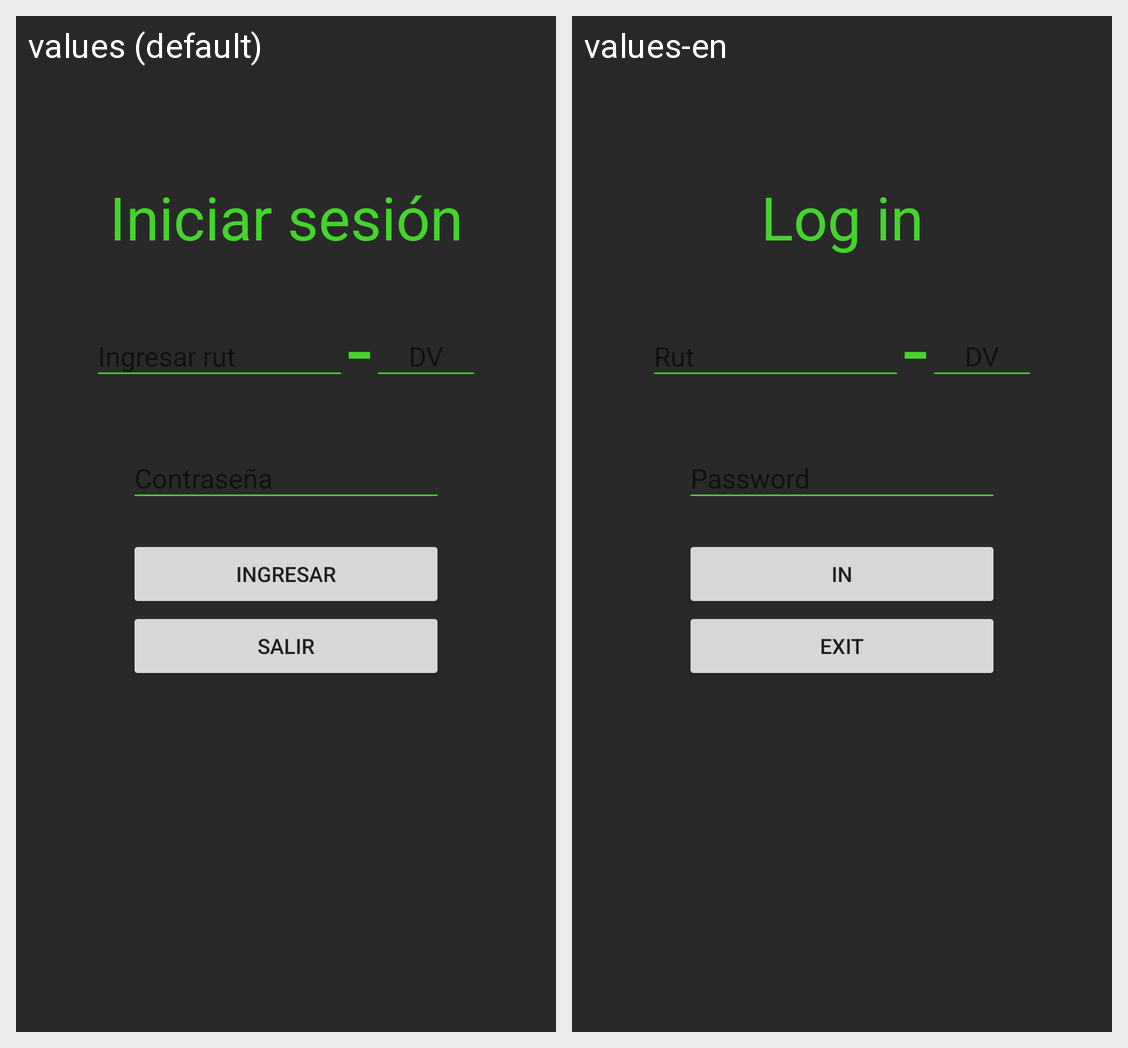

For this localized Android screen grid, give each drawn string resource with its value in every locale shown.
Android screen res/layout/activity_login.xml rendered under 2 locales, left to right: values (default), values-en. Device: Nexus 5 (rendered at 1080×1920; each locale shown at half size, 540×960, under a caption strip naming it); theme AppTheme.
Strings drawn on this screen, with the default value and each locale's value (text and hints the layout hard-codes, and strings that could not be matched under every locale, appear in the picture but are not listed):

titulo
  values: Iniciar sesión
  values-en: Log in

txtIngresar
  values: INGRESAR
  values-en: IN

btnSalir
  values: Salir
  values-en: Exit
